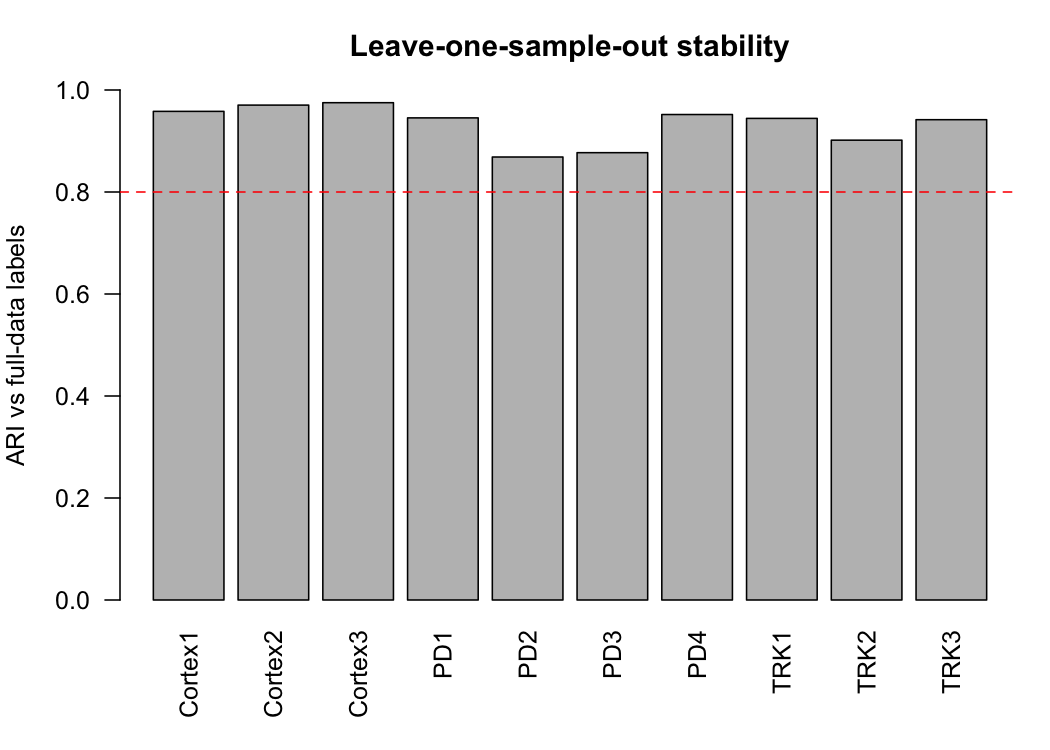

The table this chart was drawn from, first rows:
dropped, ari_vs_full
Cortex1, 0.9581
Cortex2, 0.9704
Cortex3, 0.9751
PD1, 0.9453
PD2, 0.8686
PD3, 0.8771
PD4, 0.9519
TRK1, 0.9443
TRK2, 0.9016
TRK3, 0.9418
